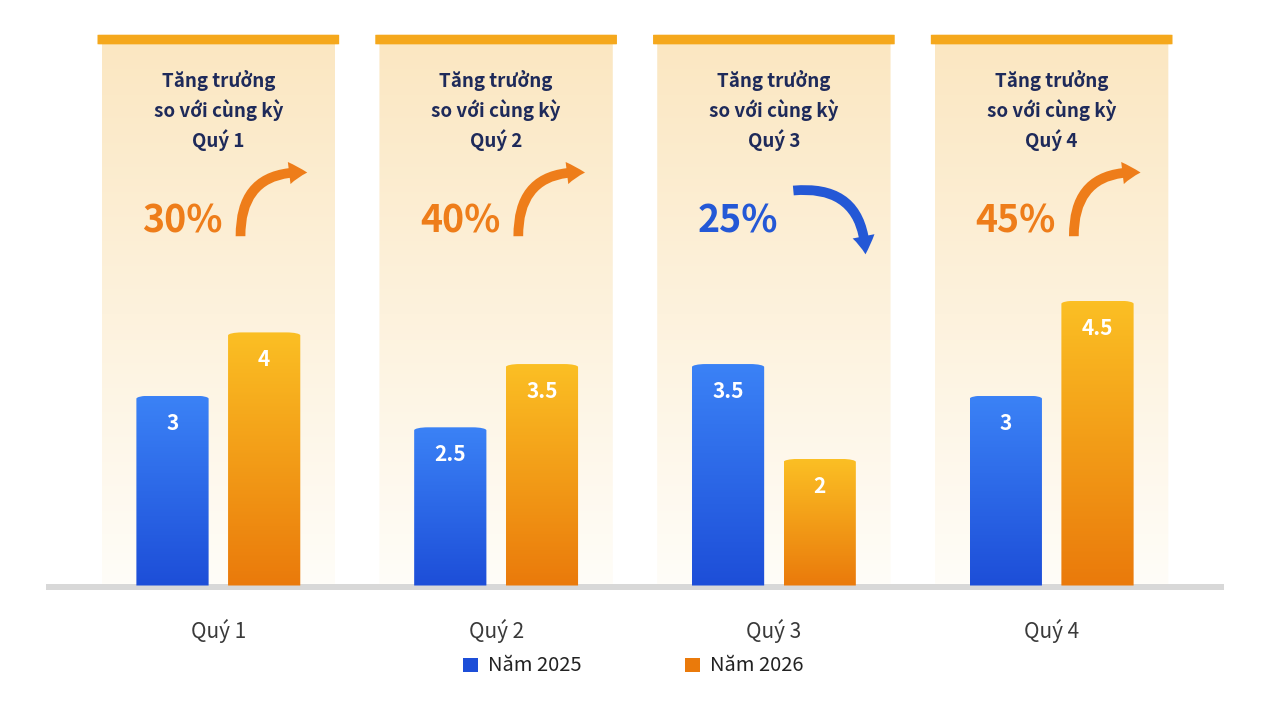

The script that saved this image:
#!/usr/bin/env python3
# -*- coding: utf-8 -*-
"""Vẽ biểu đồ cột so sánh theo quý (Năm 2025 vs Năm 2026) kèm % tăng trưởng.

Tái tạo thiết kế slide: mỗi quý có panel nền kem với thanh cam trên đỉnh,
hai cột gradient (xanh = năm trước, cam = năm sau), mũi tên cong và con số
tăng trưởng so với cùng kỳ.

Chạy:  python scripts/quarterly_growth_chart.py [đường_dẫn_ảnh_ra.png]
"""

import sys

import numpy as np
import matplotlib.pyplot as plt
from matplotlib.colors import LinearSegmentedColormap
from matplotlib.patches import FancyArrowPatch, FancyBboxPatch, PathPatch, Rectangle
from matplotlib.path import Path

# ----------------------------------------------------------------------------
# Dữ liệu — chỉnh ở đây
# ----------------------------------------------------------------------------
QUARTERS = ["Quý 1", "Quý 2", "Quý 3", "Quý 4"]
YEAR_PREV_LABEL = "Năm 2025"
YEAR_CURR_LABEL = "Năm 2026"
VALUES_PREV = [3, 2.5, 3.5, 3]      # cột xanh
VALUES_CURR = [4, 3.5, 2, 4.5]      # cột cam
GROWTH = ["30%", "40%", "25%", "45%"]  # hiển thị cạnh mũi tên
GROWTH_UP = [True, True, False, True]  # True = tăng (cam, mũi tên lên)

# ----------------------------------------------------------------------------
# Màu sắc
# ----------------------------------------------------------------------------
BLUE_TOP, BLUE_BOTTOM = "#3B82F6", "#1D4ED8"        # gradient cột xanh
ORANGE_TOP, ORANGE_BOTTOM = "#FBBF24", "#EA7A0B"    # gradient cột cam
PANEL_TOP, PANEL_BOTTOM = "#FBE7C2", "#FFFDF8"      # gradient panel nền
STRIP_COLOR = "#F5A81C"                             # thanh cam đỉnh panel
NAVY = "#1E2A5A"                                    # chữ tiêu đề panel
ORANGE_TEXT = "#EE7D1A"                             # % tăng
BLUE_TEXT = "#2458D6"                               # % giảm
AXIS_GRAY = "#D8D8D8"

BAR_SCALE = 1.05          # 1 đơn vị dữ liệu = bấy nhiêu đơn vị trục y
PANEL_H = 9.0             # chiều cao panel
PANEL_HALF_W = 0.42       # nửa bề rộng panel
BAR_W = 0.26              # bề rộng một cột
BAR_GAP = 0.07            # khe hở giữa hai cột


def rounded_top_bar_path(x, w, h, r):
    """Path hình cột: đáy vuông, hai góc trên bo tròn bán kính r."""
    r = min(r, w / 2, h)
    k = 0.5523 * r  # hệ số bezier xấp xỉ cung tròn
    verts = [
        (x, 0), (x + w, 0), (x + w, h - r),                     # cạnh phải
        (x + w, h - r + k), (x + w - r + k, h), (x + w - r, h),  # góc phải
        (x + r, h),                                              # cạnh trên
        (x + r - k, h), (x, h - r + k), (x, h - r),              # góc trái
        (x, 0),
    ]
    codes = [Path.MOVETO, Path.LINETO, Path.LINETO,
             Path.CURVE4, Path.CURVE4, Path.CURVE4,
             Path.LINETO,
             Path.CURVE4, Path.CURVE4, Path.CURVE4,
             Path.CLOSEPOLY]
    return Path(verts, codes)


def draw_gradient(ax, patch, c_top, c_bottom, zorder):
    """Tô gradient dọc (trên → dưới) bên trong một patch."""
    x0, y0 = patch.get_extents().transformed(ax.transData.inverted()).min
    x1, y1 = patch.get_extents().transformed(ax.transData.inverted()).max
    grad = np.linspace(0, 1, 256).reshape(-1, 1)
    cmap = LinearSegmentedColormap.from_list("g", [c_top, c_bottom])
    im = ax.imshow(grad, extent=(x0, x1, y0, y1), aspect="auto",
                   cmap=cmap, origin="upper", zorder=zorder,
                   interpolation="bicubic")
    im.set_clip_path(patch)


def main(out_path="quarterly_growth_chart.png"):
    fig, ax = plt.subplots(figsize=(12.8, 7.2), dpi=150)
    fig.patch.set_facecolor("white")
    ax.set_facecolor("white")

    for i, quarter in enumerate(QUARTERS):
        xc = float(i)
        up = GROWTH_UP[i]

        # --- Panel nền + thanh cam trên đỉnh -------------------------------
        panel = FancyBboxPatch(
            (xc - PANEL_HALF_W, 0), 2 * PANEL_HALF_W, PANEL_H,
            boxstyle="round,pad=0,rounding_size=0.03",
            linewidth=0, facecolor="none", zorder=1, mutation_aspect=0.12)
        ax.add_patch(panel)
        draw_gradient(ax, panel, PANEL_TOP, PANEL_BOTTOM, zorder=1)
        strip = FancyBboxPatch(
            (xc - PANEL_HALF_W - 0.015, PANEL_H - 0.02),
            2 * PANEL_HALF_W + 0.03, 0.16,
            boxstyle="round,pad=0,rounding_size=0.02",
            linewidth=0, facecolor=STRIP_COLOR, zorder=3, mutation_aspect=0.12)
        ax.add_patch(strip)

        # --- Chữ trong panel ------------------------------------------------
        ax.text(xc, PANEL_H - 0.45, f"Tăng trưởng\nso với cùng kỳ\n{quarter}",
                ha="center", va="top", fontsize=13.5, fontweight="bold",
                color=NAVY, linespacing=1.45, zorder=4)

        pct_color = ORANGE_TEXT if up else BLUE_TEXT
        ax.text(xc - 0.13, 6.05, GROWTH[i], ha="center", va="center",
                fontsize=27, fontweight="bold", color=pct_color, zorder=4)

        # --- Mũi tên cong (lên = cam, xuống = xanh) -------------------------
        if up:
            arrow = FancyArrowPatch(
                (xc + 0.08, 5.75), (xc + 0.33, 6.85),
                connectionstyle="arc3,rad=-0.55",
                arrowstyle="simple,head_width=16,head_length=13,tail_width=7",
                facecolor=pct_color, edgecolor="none", zorder=4)
        else:
            arrow = FancyArrowPatch(
                (xc + 0.06, 6.55), (xc + 0.33, 5.45),
                connectionstyle="arc3,rad=-0.55",
                arrowstyle="simple,head_width=16,head_length=13,tail_width=7",
                facecolor=pct_color, edgecolor="none", zorder=4)
        ax.add_patch(arrow)

        # --- Hai cột gradient -----------------------------------------------
        for value, x_left, c_top, c_bottom in (
            (VALUES_PREV[i], xc - BAR_GAP / 2 - BAR_W, BLUE_TOP, BLUE_BOTTOM),
            (VALUES_CURR[i], xc + BAR_GAP / 2, ORANGE_TOP, ORANGE_BOTTOM),
        ):
            h = value * BAR_SCALE
            bar = PathPatch(rounded_top_bar_path(x_left, BAR_W, h, 0.05),
                            facecolor="none", linewidth=0, zorder=5)
            ax.add_patch(bar)
            draw_gradient(ax, bar, c_top, c_bottom, zorder=5)
            label = f"{value:g}"
            ax.text(x_left + BAR_W / 2, h - 0.28, label, ha="center", va="top",
                    fontsize=15, fontweight="bold", color="white", zorder=6)

        # --- Nhãn quý dưới trục ----------------------------------------------
        ax.text(xc, -0.55, quarter, ha="center", va="top",
                fontsize=15, color="#3A3A3A", zorder=4)

    # Đường trục đáy
    ax.add_patch(Rectangle((-0.62, -0.07), len(QUARTERS) - 1 + 1.24, 0.09,
                           facecolor=AXIS_GRAY, edgecolor="none", zorder=2))

    # Chú giải
    legend_y = -1.35
    for dx, color, label in ((-0.62, BLUE_BOTTOM, YEAR_PREV_LABEL),
                             (0.18, ORANGE_BOTTOM, YEAR_CURR_LABEL)):
        x0 = (len(QUARTERS) - 1) / 2 + dx
        ax.add_patch(Rectangle((x0, legend_y - 0.09), 0.055, 0.24,
                               facecolor=color, edgecolor="none", zorder=4))
        ax.text(x0 + 0.09, legend_y + 0.03, label, ha="left", va="center",
                fontsize=14.5, color="#222222", zorder=4)

    ax.set_xlim(-0.75, len(QUARTERS) - 1 + 0.75)
    ax.set_ylim(-1.9, PANEL_H + 0.55)
    ax.axis("off")

    fig.tight_layout()
    fig.savefig(out_path, bbox_inches="tight", facecolor="white")
    print(f"Đã lưu biểu đồ: {out_path}")


if __name__ == "__main__":
    main(sys.argv[1] if len(sys.argv) > 1 else "quarterly_growth_chart.png")
